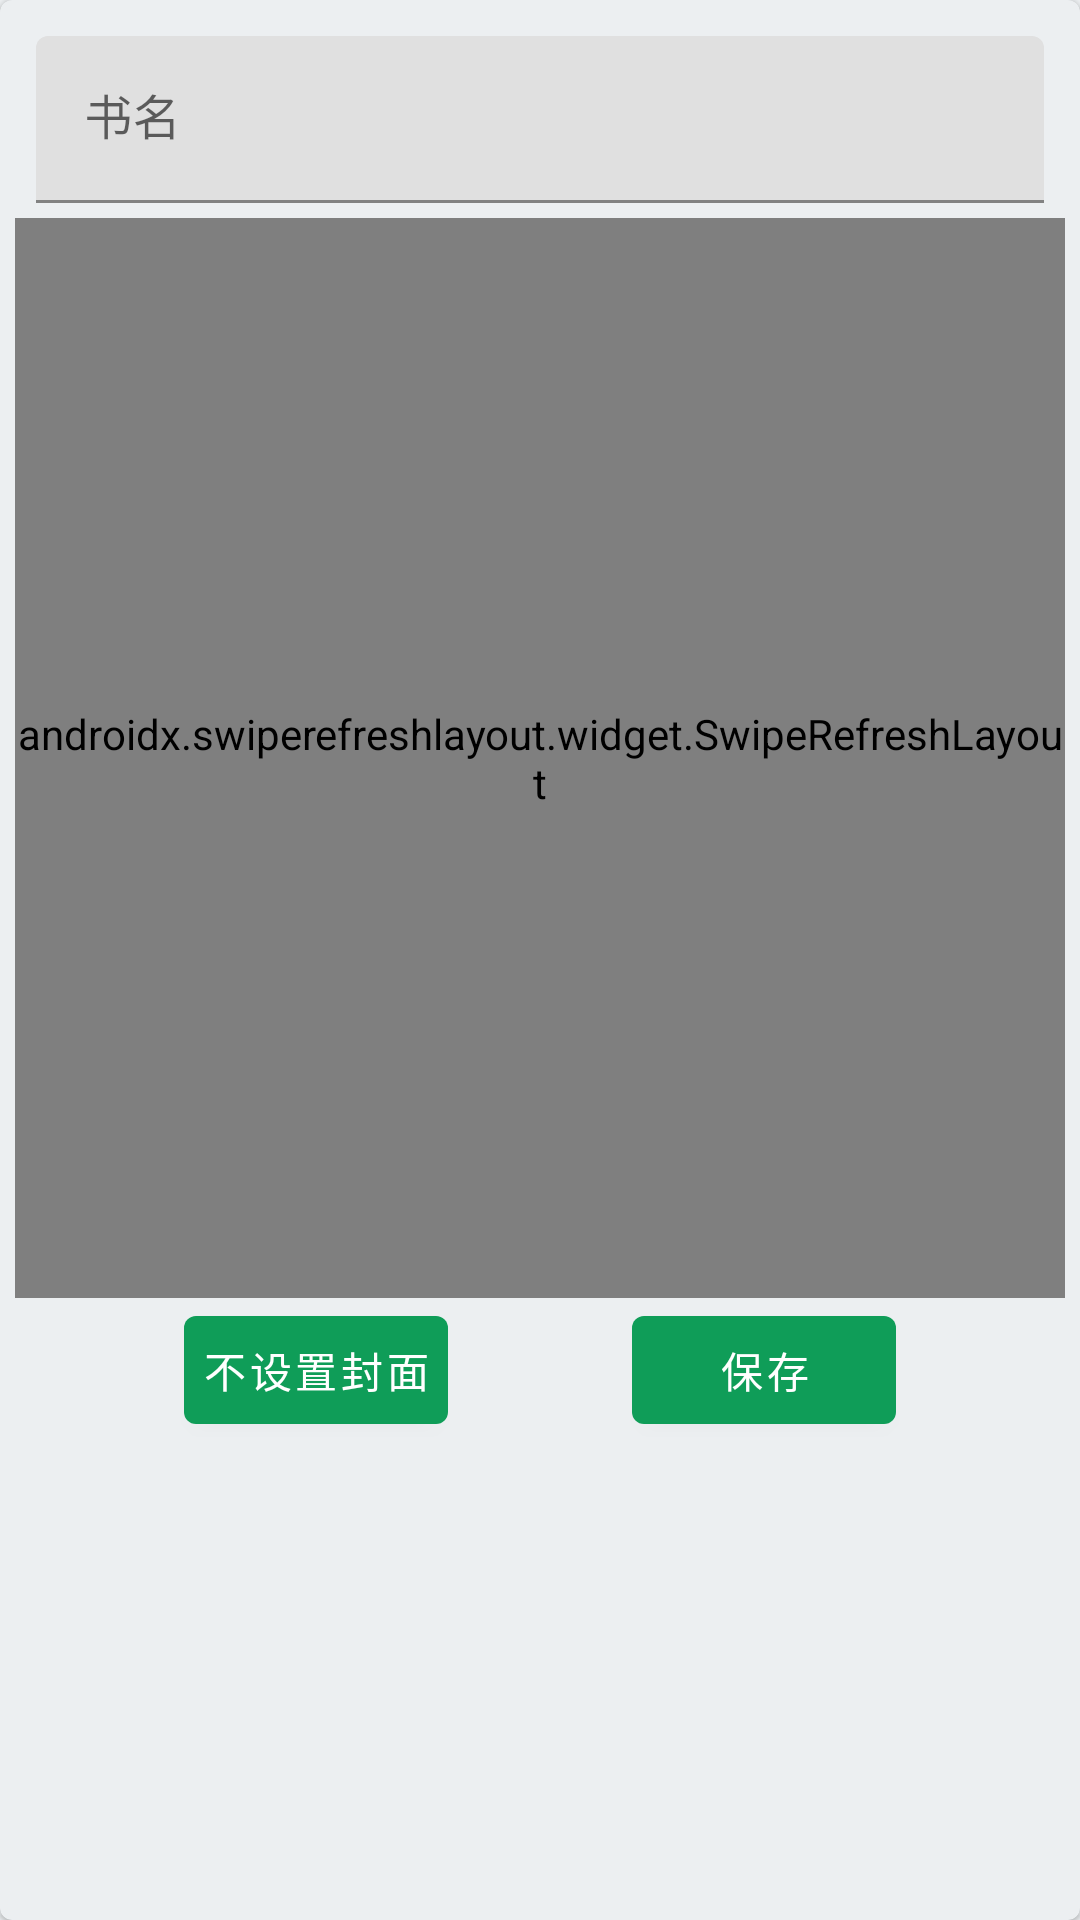

Write the Android layout XML for this screen, with the resource values it uses.
<!-- AndroidManifest.xml: application theme AppTheme.DayNight -->
<!-- res/layout/dialog_web_book_cover_picker.xml -->
<?xml version="1.0" encoding="utf-8"?>
<com.google.android.material.card.MaterialCardView xmlns:android="http://schemas.android.com/apk/res/android"
    xmlns:app="http://schemas.android.com/apk/res-auto"
    xmlns:tools="http://schemas.android.com/tools"
    android:layout_width="match_parent"
    android:layout_height="wrap_content"
    app:cardBackgroundColor="@color/dn_background">

    <androidx.constraintlayout.widget.ConstraintLayout
        android:layout_width="match_parent"
        android:layout_height="wrap_content">

        <com.google.android.material.textfield.TextInputLayout
            android:id="@+id/title_input_layout"
            android:layout_width="0dp"
            android:layout_height="wrap_content"
            android:layout_marginStart="12dp"
            android:layout_marginTop="12dp"
            android:layout_marginEnd="12dp"
            android:hint="书名"
            app:layout_constraintEnd_toEndOf="parent"
            app:layout_constraintStart_toStartOf="parent"
            app:layout_constraintTop_toTopOf="parent">

            <com.google.android.material.textfield.TextInputEditText
                android:id="@+id/et_title_input"
                android:layout_width="match_parent"
                android:layout_height="wrap_content"
                android:singleLine="true"
                tools:text="示例书名" />
        </com.google.android.material.textfield.TextInputLayout>

        <androidx.swiperefreshlayout.widget.SwipeRefreshLayout
            android:id="@+id/swipe_refresh"
            android:layout_width="match_parent"
            android:layout_height="360dp"
            android:layout_margin="5dp"
            app:layout_constraintTop_toBottomOf="@+id/title_input_layout">

            <androidx.recyclerview.widget.RecyclerView
                android:id="@+id/rv_cover_sources"
                android:layout_width="match_parent"
                android:layout_height="match_parent"
                tools:layoutManager="androidx.recyclerview.widget.GridLayoutManager"
                tools:listitem="@layout/item_book_cover_source"
                tools:spanCount="3" />
        </androidx.swiperefreshlayout.widget.SwipeRefreshLayout>

        <com.google.android.material.button.MaterialButton
            android:id="@+id/btn_clear_cover"
            android:layout_width="wrap_content"
            android:layout_height="wrap_content"
            android:padding="5dp"
            android:text="不设置封面"
            android:textSize="14dp"
            app:layout_constraintEnd_toStartOf="@+id/btn_save"
            app:layout_constraintStart_toStartOf="parent"
            app:layout_constraintTop_toBottomOf="@+id/swipe_refresh" />

        <com.google.android.material.button.MaterialButton
            android:id="@+id/btn_save"
            android:layout_width="wrap_content"
            android:layout_height="wrap_content"
            android:padding="5dp"
            android:text="保存"
            android:textSize="14dp"
            app:layout_constraintEnd_toEndOf="parent"
            app:layout_constraintStart_toEndOf="@+id/btn_clear_cover"
            app:layout_constraintTop_toBottomOf="@+id/swipe_refresh" />

    </androidx.constraintlayout.widget.ConstraintLayout>

</com.google.android.material.card.MaterialCardView>
<!-- res/layout/item_book_cover_source.xml (included above) -->
<?xml version="1.0" encoding="utf-8"?>
<com.google.android.material.card.MaterialCardView xmlns:android="http://schemas.android.com/apk/res/android"
    xmlns:app="http://schemas.android.com/apk/res-auto"
    xmlns:tools="http://schemas.android.com/tools"
    android:layout_width="match_parent"
    android:layout_height="wrap_content"
    android:layout_margin="4dp">

    <androidx.constraintlayout.widget.ConstraintLayout
        android:layout_width="match_parent"
        android:layout_height="wrap_content"
        android:orientation="vertical"
        android:padding="4dp">


        <ImageView
            android:id="@+id/iv_cover"
            android:layout_width="0dp"
            android:layout_height="0dp"
            android:scaleType="fitCenter"
            app:layout_constraintDimensionRatio="H,1:1.3"
            app:layout_constraintEnd_toEndOf="parent"
            app:layout_constraintStart_toStartOf="parent"
            app:layout_constraintTop_toTopOf="parent"
            tools:src="@mipmap/ic_xue_xi" />

        <TextView
            android:id="@+id/tv_source"
            android:layout_width="match_parent"
            android:layout_height="wrap_content"
            android:ellipsize="end"
            android:gravity="center"
            android:lines="1"
            android:paddingTop="4dp"
            android:text="书源"
            android:textColor="@color/dn_text_color_black"
            android:textSize="12dp"
            app:layout_constraintTop_toBottomOf="@+id/iv_cover" />

    </androidx.constraintlayout.widget.ConstraintLayout>
</com.google.android.material.card.MaterialCardView>
<!-- resources referenced by this layout -->
<resources>
  <color name="dn_background">@color/mdr_blueGrey_50</color>
  <color name="dn_text_color_black">@color/mdr_textBlack_black</color>
  <!-- mipmap ic_xue_xi: png bitmap (mipmap-xxhdpi, 122409 bytes) -->
  <style name="AppTheme.DayNight" parent="AppTheme" />
  <color name="mdr_blueGrey_50">#eceff1</color>
  <color name="mdr_textBlack_black">#000000</color>
  <style name="AppTheme" parent="Theme.MaterialComponents.DayNight.NoActionBar">
          
          <item name="android:colorBackground">@color/dn_background</item>
          
          <item name="android:windowBackground">?android:colorBackground</item>
  
          <item name="colorPrimary">@color/colorPrimary</item>
          <item name="colorPrimaryDark">@color/colorPrimaryDark</item>
          <item name="colorAccent">@color/colorAccent</item>
  
          <item name="materialCardViewStyle">@style/Widget.MaterialComponents.CardView</item>
          <item name="navigationViewStyle">@style/Widget.Reader.NavigationView</item>
          <item name="materialButtonStyle">@style/Widget.Reader.Button</item>
  
          
          <item name="textAppearanceSubtitle2">@style/textAppearanceSubtitle2</item>
  
          <item name="alertDialogTheme">@style/dialog_style</item>
      </style>
  <color name="colorPrimary">#0F9D58</color>
  <color name="colorPrimaryDark">#0c7e46</color>
  <color name="colorAccent">#FF4081</color>
  <style name="Widget.Reader.NavigationView" parent="@style/Widget.MaterialComponents.NavigationView">
  
      </style>
  <style name="Widget.Reader.Button" parent="@style/Widget.MaterialComponents.Button">
          <item name="android:textColor">@color/mdr_white</item>
          <item name="android:textSize">22sp</item>
      </style>
  <style name="textAppearanceSubtitle2" parent="TextAppearance.MaterialComponents.Subtitle2" />
  <style name="dialog_style" parent="Theme.MaterialComponents.DayNight.Dialog">
          <item name="android:windowBackground">?android:colorBackground</item>
          <item name="materialButtonStyle">@style/dialog_button</item>
          <item name="colorPrimary">@color/colorPrimary</item>
          <item name="colorPrimaryDark">@color/colorPrimaryDark</item>
      </style>
  <color name="mdr_white">#ffffff</color>
  <style name="dialog_button" parent="TextAppearance.MaterialComponents.Headline5" />
</resources>
